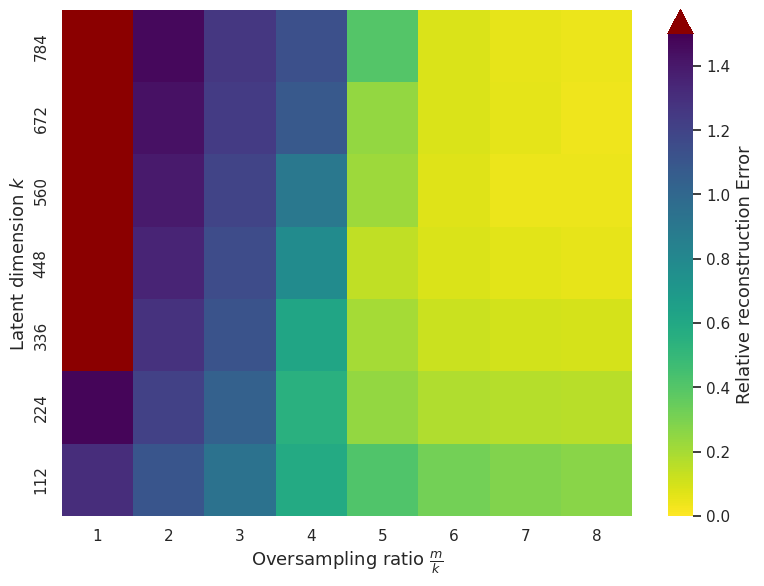

The script that saved this image:
import matplotlib.pyplot as plt
from matplotlib import cm
import pandas as pd
import seaborn as sns


def plot_heat_map(ns, ms, error_matrix, norm_f0):
    df = pd.DataFrame(error_matrix, index=ns, columns=ms)
    #Flips axis
    df = df.iloc[::-1]

    sns.set_theme(style="white")
    plt.rcParams.update({
        "font.size": 12,
        "axes.labelsize": 13,
        "axes.titlesize": 14,
        "figure.dpi": 300,
    })

    color_map = cm.get_cmap("viridis_r").copy()
    color_map.set_over("darkred")

    plt.figure(figsize=(8,6))
    sns.heatmap(
        df,
        cmap=color_map,
        vmin=0,
        vmax=1,
        cbar_kws={
            "label": "Relative reconstruction Error",
            "extend": "max"
    })

    plt.xlabel(r"Oversampling ratio $\frac{m}{n}$")
    plt.ylabel(r"Dimension ($n$)")

    plt.tight_layout()
    plt.savefig("truncwf.png")

def plot_heat_map_norm(norms, ms, error_matrix, norm_f0):
    df = pd.DataFrame(error_matrix, index=norms, columns=ms)
    #Flips axis
    df = df.iloc[::-1]

    sns.set_theme(style="white")
    plt.rcParams.update({
        "font.size": 12,
        "axes.labelsize": 13,
        "axes.titlesize": 14,
        "figure.dpi": 300,
        "text.usetex": True,
        "font.family": "Serif",
    })

    color_map = cm.get_cmap("viridis_r").copy()
    color_map.set_over("darkred")

    plt.figure(figsize=(8,6))
    sns.heatmap(
        df,
        cmap=color_map,
        vmin=0,
        vmax=norm_f0 * 1.1,
        cbar_kws={
            "label": r"Relative reconstruction Error",
            "extend": r"max"
    })

    plt.xlabel(r"Oversampling ratio $\frac{m}{n}$")
    plt.ylabel(r"Signal intensity $|f_0|$")

    plt.tight_layout()
    plt.show()

def plot_heat_map_truncrate(norms, alpha_fs, error_matrix):
    df = pd.DataFrame(error_matrix, index=norms, columns=alpha_fs)
    #Flips axis
    df = df.iloc[::-1]

    sns.set_theme(style="white")
    plt.rcParams.update({
        "font.size": 12,
        "axes.labelsize": 13,
        "axes.titlesize": 14,
        "figure.dpi": 300,
        "text.usetex": True,
        "font.family": "Serif",
    })

    color_map = cm.get_cmap("viridis_r").copy()
    #color_map.set_over("darkred")

    plt.figure(figsize=(8,6))
    sns.heatmap(
        df,
        cmap=color_map,
        vmin=0,
        vmax=1,
        cbar_kws={
            "label": r"truncation rate",
    })

    plt.xlabel(r"$\alpha_f$")
    plt.ylabel(r"Signal intensity ($|f_0|$)")

    plt.tight_layout()
    plt.show()

def plot_errors(errors: list[float]):
    plt.hist(errors, bins=200)
    plt.xlabel('Reconstruction Error')
    plt.ylabel('Frequency')
    plt.title('Distribution of Reconstruction Errors')
    plt.show()
    return

def plot_4_errors(errors: list[list[float]]):
    fig, axes = plt.subplots(2, 2, figsize=(12, 8))

    sns.histplot(errors[0], bins=200, kde=True, ax=axes[0, 0])
    axes[0, 0].set_title('norm f_0 is 1')

    sns.histplot(errors[1], bins=200, kde=True, ax=axes[0, 1])
    axes[0, 1].set_title('norm f_0 is 5')

    sns.histplot(errors[2], bins=200, kde=True, ax=axes[1, 0])
    axes[1, 0].set_title('norm f_0 is 10')

    sns.histplot(errors[3], bins=200, kde=True, ax=axes[1, 1])
    axes[1, 1].set_title('norm f_0 is 50')

    plt.tight_layout()
    plt.show()

def plot_4_ranges(ranges):
    fig, axes = plt.subplots(2, 2, figsize=(12, 8))

    if ranges[0]:
        min0, max0 = zip(*ranges[0])
    else:
        max0 = []

    sns.histplot(max0, bins=20, kde=True, ax=axes[0,0], legend=False)
    axes[0, 0].set_title('intensity is 1')

    min1, max1 = zip(*ranges[1])

    sns.histplot(max1, bins=20, kde=True, ax=axes[0,1], legend=False)
    axes[0, 1].set_title('Intensity is 5')

    min2,max2 = zip(*ranges[2])

    sns.histplot(max2, bins=20, kde=True, ax=axes[1,0], legend=False)
    axes[1, 0].set_title('Intensity is 10')

    min3, max3 = zip(*ranges[3])

    sns.histplot(max3, bins=20, kde=True, ax=axes[1,1], legend=False)
    axes[1, 1].set_title('Intensity is 50')

    plt.tight_layout()
    plt.show()

def plot_ranges(ranges):
    min_quotient, max_quotient = zip(*ranges)

    sns.histplot(list(filter(lambda x: x < 2, min_quotient)), bins=200, kde=True, label='Min Error', color='blue', alpha=0.5)
    sns.histplot(max_quotient, bins=200, kde=True, label='Max Error', color='red', alpha=0.5)

    plt.xlabel('Logarithm ratio')
    plt.title('Distribution of Min and Max of logarithm inside')
    plt.legend()
    plt.show()
    return


def plot_average_sim(ns: list[int], ms: list[int], errors: list[list[float]]):
    fig, axes = plt.subplots(2, 2, figsize=(12, 8))
    axes = axes.flatten()  # makes indexing easier: axes[0], axes[1], etc.

    for idx, n in enumerate(ns):
        axes[idx].plot(ms, errors[idx])
        axes[idx].set_title(f'n = {n}')
        axes[idx].set_xlabel('m')
        axes[idx].set_ylabel('Error')

    plt.tight_layout()
    plt.show()


def plot_heat_map_genmodel(ks, ms, error_matrix, norm_f0):
    df = pd.DataFrame(error_matrix, index=ks, columns=ms)
    #Flips axis
    df = df.iloc[::-1]

    sns.set_theme(style="white")
    plt.rcParams.update({
        "font.size": 12,
        "axes.labelsize": 13,
        "axes.titlesize": 14,
        "figure.dpi": 300,
    })

    color_map = cm.get_cmap("viridis_r").copy()
    color_map.set_over("darkred")

    plt.figure(figsize=(8,6))
    sns.heatmap(
        df,
        cmap=color_map,
        vmin=0,
        vmax=1.5,
        cbar_kws={
            "label": "Relative reconstruction Error",
            "extend": "max"
    })

    plt.xlabel(r"Oversampling ratio $\frac{m}{k}$")
    plt.ylabel(r"Latent dimension $k$")

    plt.tight_layout()
    plt.savefig("genmodel.png")


def plot_error_per_dim(k: int, ms: list[float], st_devs: list[float], errors: list[float]):
    plt.figure(figsize=(8, 6))

    plt.rcParams.update({
        "font.size": 12,
        "axes.labelsize": 13,
        "axes.titlesize": 14,
        "figure.dpi": 300,
    })

    plt.errorbar(
        ms, errors,
        yerr=st_devs,
        marker="o", linestyle="-", linewidth=2, markersize=6,
        capsize=4, capthick=1.5, elinewidth=1.5,
    )

    plt.xlabel(r"Oversampling ratio $\frac{m}{n}$")
    plt.ylabel("Relative reconstruction Error")

    plt.tight_layout()
    plt.savefig(f"error_dim_{k}.png")

if __name__ == "__main__":
    plot_heat_map_genmodel([112, 224, 336, 448, 560, 672, 784], [1, 2, 3, 4, 5, 6, 7, 8],
                            [[1.3083185923099518, 1.1039867236614227, 0.9321447387039662, 0.5859903173446656, 0.4115332080423832, 0.3170000152885914, 0.2855080816447735, 0.2666618231534958],
                             [1.4816092915534973, 1.2106402312517166, 1.0388724119067192, 0.547244853079319, 0.24086210653185844, 0.18111578917503357, 0.16720361071825027, 0.16405471546947956],
                             [1.6035872986316682, 1.2879575021266938, 1.116690017580986, 0.6208424338251353, 0.2029219942688942, 0.12124735492467881, 0.10398362569510937, 0.09838844271749259],
                             [1.7162069187164306, 1.3477535381317138, 1.15727478992939, 0.7834133118912577, 0.14347237111255526, 0.08678772544488311, 0.06635093323886394, 0.05717792579159141],
                             [1.8178040475845336, 1.3964150795936585, 1.1988041439056396, 0.8985263225845993, 0.22057270063459875, 0.07426118329539895, 0.045610473200678826,0.043616054270416496],
                             [1.9134050116539, 1.434678510427475, 1.2367589644193648, 1.0866459393203258, 0.24037968300655485, 0.08696303408965468, 0.06303918077424168, 0.03984391060099006],
                             [2.0182446670532226, 1.4669103610515595, 1.2631011241674424, 1.1330535722076893, 0.40240978986024856, 0.0824063800983131, 0.05624764955043793, 0.04353999085351825]]
                           ,1)
